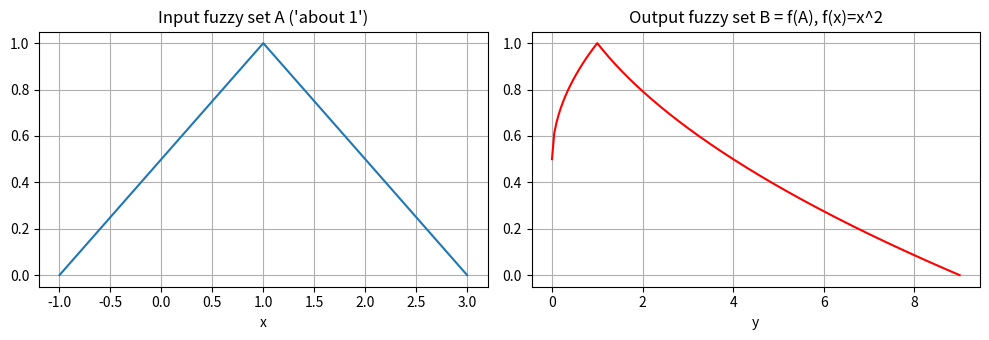

Generate this figure with matplotlib:
# Experiment 4: Fuzzy extension principle
import numpy as np
import matplotlib.pyplot as plt

def extend1(xs, mu, f):
    """B(y) = max { A(x) : y = f(x) }  (one variable)"""
    out = {}
    for x, m in zip(xs, mu):
        y = f(x)
        out[y] = max(out.get(y, 0), m)
    return dict(sorted(out.items()))

def extend2(A, B, f):
    """C(z) = max { min(A(x), B(y)) : z = f(x, y) }  (two variables)"""
    out = {}
    for x, ma in A.items():
        for y, mb in B.items():
            z = f(x, y)
            out[z] = max(out.get(z, 0), min(ma, mb))
    return dict(sorted(out.items()))

# ---------------- Part A : single variable, y = x^2 ----------------
X  = [-2, -1, 0, 1, 2]
mA = [0.1, 0.4, 0.8, 0.9, 0.3]
print("PART A : y = f(x) = x^2")
print("A =", dict(zip(X, mA)))
print("B = f(A) =", extend1(X, mA, lambda x: x ** 2))

# ---------------- Part B : fuzzy arithmetic (two variables) ----------------
about2 = {1: 0.5, 2: 1.0, 3: 0.5}
about3 = {2: 0.5, 3: 1.0, 4: 0.5}
print("\nPART B : Fuzzy arithmetic using extension principle")
print("A ('about 2') =", about2)
print("B ('about 3') =", about3)
print("A + B =", extend2(about2, about3, lambda x, y: x + y))
print("A x B =", extend2(about2, about3, lambda x, y: x * y))
print("B - A =", extend2(about2, about3, lambda x, y: y - x))

# ---------------- Part C : continuous fuzzy set, y = x^2 ----------------
A_mf = lambda x: np.maximum(np.minimum((x + 1) / 2, (3 - x) / 2), 0)  # tri(-1,1,3)
x = np.linspace(-1, 3, 401)
muA = A_mf(x)
y_grid = np.linspace(0, 9, 181)
# pre-images of y under f(x) = x^2 are x = +sqrt(y) and x = -sqrt(y)
muB = np.maximum(A_mf(np.sqrt(y_grid)), A_mf(-np.sqrt(y_grid)))

print("\nPART C : Continuous A = triangle(-1, 1, 3), y = x^2")
for yv in [0, 1, 2, 4, 6, 9]:
    print(f"  mu_B({yv}) = {muB[np.argmin(abs(y_grid - yv))]:.3f}")

fig, ax = plt.subplots(1, 2, figsize=(10, 3.5))
ax[0].plot(x, muA); ax[0].set_title("Input fuzzy set A ('about 1')")
ax[0].set_xlabel("x"); ax[0].grid()
ax[1].plot(y_grid, muB, "r"); ax[1].set_title("Output fuzzy set B = f(A), f(x)=x^2")
ax[1].set_xlabel("y"); ax[1].grid()
plt.tight_layout();
plt.show()
